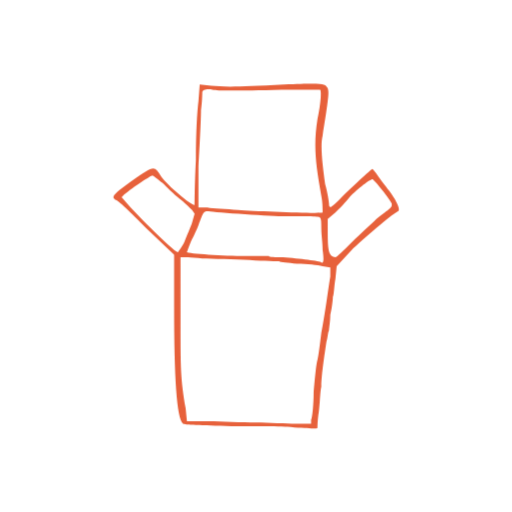
t = 0.00 s
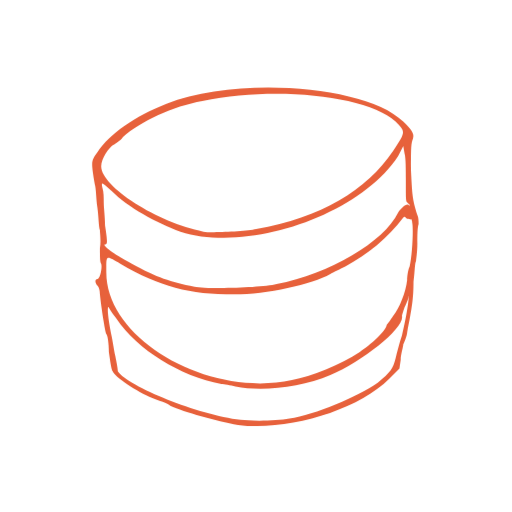
t = 0.46 s
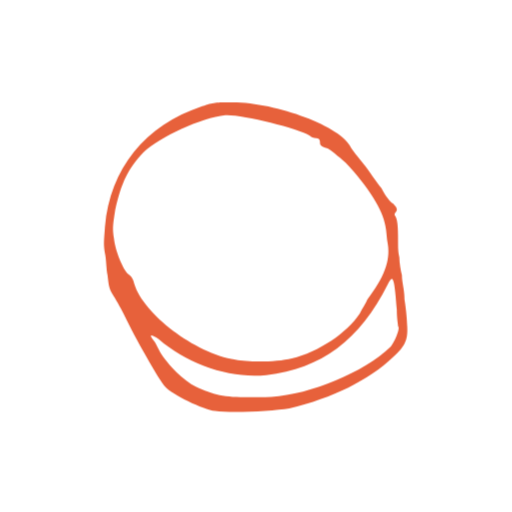
t = 0.92 s
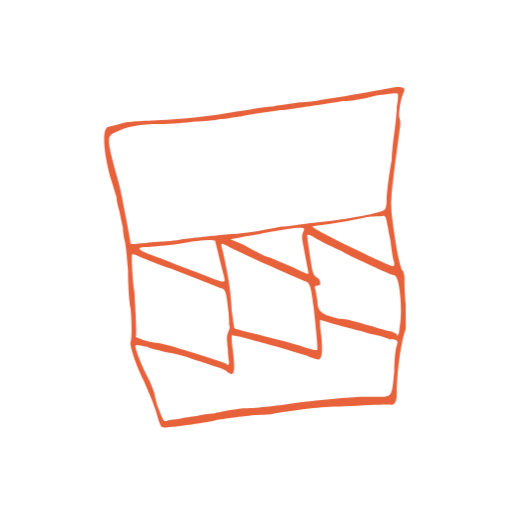
t = 1.38 s
t = 1.84 s: frame unchanged from t = 0.46 s, image omitted
t = 2.30 s: frame unchanged from t = 0.92 s, image omitted

The animated SVG that drew these frames (rendered in a browser with its animation timeline set to each time). Animation: 1 CSS @keyframes rule; one cycle of 2.76 s, repeats indefinitely.

<svg xmlns="http://www.w3.org/2000/svg" viewBox="0 0 400 400" width="400" height="400" role="img" aria-label="Конфета">
<title>Конфета</title>
<style>
/* Раскадровка знака: 12 кадров сменяют друг друга по кругу, полный
   оборот за 1.44 с. В исходнике это была анимация Lottie из 12 кадров
   при 60 fps — без единого трансформа, только показ и скрытие слоёв,
   поэтому она переложена в CSS и не тянет за собой плеер. Кадры там
   лежали растром (12 webp, 267 КБ); здесь они обведены в контуры.
   Цвет задан числом намеренно: файл подключается картинкой и
   переменных страницы не видит. Это #E7613B, color/accent-2.      */
path{fill:#E7613B;opacity:0;animation:f 1.44s linear infinite}
@keyframes f{0%,8.3233%{opacity:1}8.3333%,100%{opacity:0}}
path:nth-of-type(2){animation-delay:0.12s}
path:nth-of-type(3){animation-delay:0.24s}
path:nth-of-type(4){animation-delay:0.36s}
path:nth-of-type(5){animation-delay:0.48s}
path:nth-of-type(6){animation-delay:0.60s}
path:nth-of-type(7){animation-delay:0.72s}
path:nth-of-type(8){animation-delay:0.84s}
path:nth-of-type(9){animation-delay:0.96s}
path:nth-of-type(10){animation-delay:1.08s}
path:nth-of-type(11){animation-delay:1.20s}
path:nth-of-type(12){animation-delay:1.32s}
</style>
<path d="M230 334C224 333 202 333 181 333C156 332 144 332 143 331C138 327 136 294 136 240L136 199L114 178C102 166 92 156 90 156C87 154 88 152 102 142C121 129 120 129 126 138C131 145 150 161 152 160C152 159 152 144 153 125C153 103 154 87 155 79L156 66L165 67C175 68 187 68 222 66C252 65 254 65 256 69C257 72 257 75 252 106C250 114 252 129 254 144C256 151 257 158 257 159C257 163 258 163 265 156C274 147 290 132 291 132C291 132 293 134 295 137C297 140 301 145 304 149C310 157 313 164 311 165C308 166 288 183 276 194L263 208L262 218C261 223 261 230 260 232C260 235 259 242 258 246C258 251 257 257 257 258C256 260 256 264 255 267C254 274 251 293 251 302C250 306 250 315 249 322C248 328 248 334 248 334C248 335 247 335 230 334ZM243 328C244 326 245 316 245 306C246 295 247 284 248 281C249 277 250 268 251 260C254 245 256 228 258 216L258 209L252 208C248 207 240 206 232 206C225 205 219 205 218 204C217 204 207 204 195 203C183 203 166 202 158 202C149 201 142 201 141 201C141 202 141 222 141 246C141 290 141 295 145 319L146 329L163 329C173 329 189 330 200 330C210 330 224 331 231 331L243 331L243 328ZM252 195C252 190 251 183 251 179C251 174 251 171 250 170C249 169 237 169 222 169C215 169 167 166 163 165C159 165 159 165 155 176C154 179 151 185 149 189C147 194 146 197 146 197C147 198 175 200 192 200C201 200 209 200 210 200C210 201 215 201 221 201C234 202 250 204 251 205C253 206 253 202 252 195ZM275 189C281 183 290 175 294 171C307 161 306 162 306 159C305 156 292 140 291 140C289 140 280 147 273 154C270 158 265 163 262 166L256 171L256 181C256 197 257 200 262 201C263 201 268 196 275 189ZM144 189C146 184 149 177 150 174L152 167L150 164C148 162 144 158 140 155C136 152 130 146 127 143C123 140 120 137 119 137C118 137 104 146 97 152L95 154L102 162C119 180 137 197 139 197C139 197 142 193 144 189ZM252 164C252 163 252 158 251 153C246 126 245 112 248 93C251 79 251 70 250 70C249 70 236 70 220 70C184 71 170 71 166 70C162 69 158 70 158 72C158 73 158 79 157 86C157 93 156 113 155 130L155 162L162 162C166 163 177 163 186 164C200 165 249 167 252 166C252 166 252 165 252 164Z"/>
<path d="M208 320C186 308 162 297 130 283C108 274 93 267 84 263C76 259 75 259 74 261C72 264 71 261 70 240C67 211 65 193 63 186C62 183 63 177 65 178C67 180 69 177 76 169C80 164 92 151 102 140C112 130 125 116 130 110C135 104 142 96 145 93C155 84 164 72 163 71C163 70 163 69 164 69C165 68 182 74 192 79C196 82 199 83 200 82C201 80 202 81 204 83C204 85 247 107 258 112C260 112 264 114 265 115C270 117 288 123 289 122C290 122 291 123 292 124C292 125 295 126 297 127C303 129 327 139 329 140C329 141 330 141 330 140C331 137 335 138 335 140C335 141 336 143 336 144C337 146 337 148 335 152C334 155 333 159 333 164C333 168 332 178 331 186C330 195 328 204 328 208C327 217 326 218 319 228C315 233 308 242 302 250C297 257 288 267 283 272C279 278 274 283 273 285C271 286 268 290 265 293C263 296 258 301 256 304C254 307 249 313 245 316C238 324 235 329 235 331C235 334 234 334 208 320ZM234 314C235 308 235 296 236 288C237 270 238 272 224 265C218 263 198 252 178 243C159 233 134 221 125 216C115 211 99 203 90 197C81 192 73 187 71 187L67 185L67 188C67 190 68 195 68 199C69 203 71 215 71 224C74 253 74 255 76 256C80 258 112 273 123 277C129 280 141 285 149 288C157 292 165 296 167 296C168 297 183 304 200 312C225 325 231 328 232 327C233 326 233 321 234 314ZM253 302C256 297 275 276 281 270C286 265 292 256 313 228L322 218L323 208C324 203 325 195 326 192C327 184 330 150 330 149C329 149 315 168 312 172C311 174 308 179 304 183C301 188 298 192 296 194C293 199 262 241 260 244C258 246 256 249 254 251C242 265 241 267 241 273C241 276 241 281 240 285C240 288 239 298 239 305L238 319L244 312C248 309 251 304 253 302ZM238 264C239 263 243 259 246 255C253 247 253 247 269 224C275 217 283 205 288 199C293 193 301 182 306 174C311 166 317 159 318 158C319 156 321 153 323 150L327 145L323 143C317 140 291 130 290 130C288 130 277 144 269 156C266 161 260 171 255 178C250 185 239 201 231 214C222 227 213 240 210 244C206 247 204 251 204 251C204 252 210 255 217 258C224 261 231 265 232 265C235 268 236 267 238 264ZM203 246C210 239 261 164 267 153C268 151 272 145 276 139C285 127 285 128 279 125C269 122 257 117 250 113L242 109L239 112C238 114 234 120 230 126C226 131 218 141 213 148C207 154 199 166 194 173C184 187 183 188 168 208C156 225 154 227 153 225C152 225 154 222 158 217C161 213 169 202 175 193C182 183 192 170 197 162C202 155 210 146 213 141C220 133 234 114 236 110C238 107 237 107 218 97L200 88L193 97C190 101 184 108 182 111C180 114 174 121 169 127C164 133 157 142 152 148C148 154 141 163 137 169C132 174 126 181 124 184C122 188 117 193 114 197C107 203 107 204 112 206C117 209 160 230 181 241C202 252 199 251 203 246ZM110 196C114 191 129 173 138 160C146 151 155 139 164 128C191 94 196 88 196 87C196 85 172 74 168 74C167 74 165 76 163 79C161 81 156 88 151 92C146 97 138 106 134 111C126 121 116 132 97 152C89 159 82 168 80 170C78 173 75 176 73 178C69 182 68 183 70 183C71 183 78 187 87 192C96 197 103 201 104 201C104 201 107 199 110 196Z"/>
<path d="M237 329C232 327 222 323 213 320C183 308 160 297 158 294C156 291 158 291 167 296C181 303 238 327 241 327C244 327 241 288 238 270C235 256 232 239 230 219C227 204 227 203 223 201C219 200 193 194 178 191C172 189 163 187 157 186C151 184 146 183 145 183C145 184 146 190 147 199C150 212 152 230 156 264C157 269 158 275 159 278C162 286 161 291 157 287C155 284 152 268 149 248C149 241 149 241 147 223C146 215 145 207 144 205C142 198 140 182 141 180C141 179 140 178 138 176C137 174 132 165 127 156C120 141 111 126 103 111C100 108 97 100 94 95C92 90 89 86 88 85C86 84 87 81 91 80C93 79 97 76 100 73C106 68 109 67 109 70C109 71 110 71 113 71C119 71 170 73 181 74C191 74 193 75 189 80C188 81 185 82 182 83C173 84 173 85 180 98C183 104 192 122 199 138C206 153 213 167 214 170C215 172 217 177 219 181C220 185 223 191 225 194L228 198L228 194C228 192 227 186 226 180L224 170L232 167C237 165 250 159 261 154C272 149 283 144 285 144L290 143L294 154C297 159 300 165 301 165C302 166 303 167 303 168C303 168 304 170 306 172L309 176L310 202C311 232 312 277 311 279C310 280 290 297 278 306C257 323 253 326 250 329C248 331 246 333 246 333C246 333 242 331 237 329ZM254 320C258 318 264 312 269 309C274 305 280 300 283 297C288 293 296 287 303 281L306 278L306 263C307 227 305 180 303 180C302 180 297 181 291 183C238 199 233 200 234 203C234 203 234 205 233 205C232 205 232 208 233 212C234 216 234 222 235 226C236 231 236 236 237 238C237 239 238 243 238 246C239 253 241 264 243 272C244 276 246 295 247 313C247 320 247 325 248 325C248 325 251 323 254 320ZM218 191C216 188 213 180 210 174C206 161 171 90 168 88C165 85 109 84 96 87C95 87 103 103 110 115C119 129 125 141 131 154C135 161 138 168 140 170C141 172 143 175 143 176C144 179 146 179 196 192C207 194 216 197 218 197C221 198 221 197 218 191ZM248 192C253 191 261 188 265 187C269 186 273 184 274 184C275 184 280 182 286 180C293 178 298 176 298 176C299 175 289 154 286 150L284 148L268 156C259 161 247 166 240 169C227 174 228 173 230 181C231 185 232 189 233 192C234 195 235 196 236 196C237 195 242 194 248 192ZM176 80C182 78 181 77 160 77C149 76 139 76 138 75C127 74 104 75 102 76C94 82 91 82 134 81C165 81 173 81 176 80Z"/>
<path d="M186 332C169 329 144 322 133 317C131 315 124 313 119 311C107 306 89 294 88 290C87 289 86 282 85 275C85 268 84 262 83 261C82 259 79 240 78 230C78 226 77 224 76 223C74 221 74 218 76 218C78 218 80 209 79 206C78 205 78 200 78 194C79 189 78 182 78 180C77 177 77 169 76 162C75 155 75 147 74 144C71 126 71 126 76 119C86 104 105 91 130 81C186 59 287 67 315 95C323 103 324 105 322 110C321 113 321 119 321 133C322 152 322 155 326 168C327 170 327 173 327 175C326 178 326 184 326 190C326 197 325 203 325 204C324 205 324 213 323 220C323 233 322 240 318 260C318 262 316 267 315 269C315 271 313 277 313 281L312 288L304 296C279 321 224 337 186 332ZM226 327C246 324 279 310 295 299C305 291 307 288 309 280C310 276 312 268 314 262C317 250 320 232 319 231C319 231 319 231 319 232C319 233 318 236 316 240C315 243 314 246 314 247C316 256 284 282 258 293C235 303 204 306 184 302C180 301 175 300 173 300C141 294 107 273 91 249C88 245 85 241 85 240C83 239 85 252 87 262C88 266 89 274 90 278C91 283 92 288 92 290C100 302 155 324 188 328C196 329 216 329 226 327ZM228 297C243 294 266 285 281 275C289 270 302 258 302 254C303 253 305 250 307 247C312 241 317 228 318 219C318 215 319 210 320 208C322 200 323 179 322 174C322 172 321 171 321 171C321 172 320 171 318 171C316 169 316 169 315 170C303 186 287 199 270 208C266 210 260 213 258 214C244 222 208 230 183 230C148 230 125 224 94 206C82 199 83 199 83 213C83 265 162 311 228 297ZM216 222C257 214 300 189 311 166C313 163 317 159 319 160C320 161 320 161 320 160C320 160 319 159 318 158C317 157 317 155 317 141C317 133 317 123 316 120L315 114L311 122C281 168 194 198 141 181C122 174 100 162 87 149C79 142 79 142 80 147C81 150 81 155 81 158C81 162 82 170 82 176C84 189 84 191 82 191C79 191 89 199 103 206C123 217 133 220 152 224C162 226 204 225 216 222ZM200 179C251 170 286 149 307 118C317 103 317 103 309 95C287 75 216 67 158 79C135 83 110 95 96 107C94 110 90 112 89 113C85 115 79 124 79 130C79 146 123 174 159 181C164 182 192 181 200 179Z"/>
<path d="M182 286C177 285 160 284 144 284C129 283 114 282 111 281C103 281 82 283 81 285C79 288 76 284 76 278C75 276 74 272 73 270C70 261 66 249 66 245C66 244 66 242 65 241C64 240 66 226 70 214C72 208 76 197 78 188C80 180 83 171 84 168C87 161 87 158 86 156C82 150 95 150 139 153C152 153 167 154 171 154L180 154L187 144C191 139 197 130 201 124C205 118 208 113 208 113C209 112 214 114 214 115C214 116 217 117 220 118C223 119 232 123 239 126C255 134 272 142 282 146C285 147 291 150 294 151C298 153 301 154 301 154C304 154 305 156 307 163C308 167 311 175 313 181C316 187 318 193 319 196C320 198 321 202 323 204C324 207 326 214 327 220C329 226 331 235 333 240L336 249L333 252C332 254 327 258 323 261C319 265 312 271 307 275L299 283L294 282C289 281 264 279 258 279C257 279 252 278 247 277C240 276 238 276 237 277C236 278 234 278 233 277C229 276 229 276 229 278C229 279 228 280 228 281C226 282 225 281 222 275C219 270 219 270 220 275C220 280 219 284 215 284C213 284 212 285 212 286C211 287 210 287 206 287C200 286 198 286 194 286C193 287 187 286 182 286ZM209 278C213 278 215 275 213 272C213 271 213 267 213 262C213 253 213 253 202 251C193 250 168 247 166 247C156 247 132 246 120 245C92 243 72 243 72 244C71 245 73 253 78 268L81 277L129 277C155 278 178 279 181 279C187 280 201 279 209 278ZM302 271C304 269 309 265 311 263C319 257 327 250 326 249C326 249 317 249 306 248C286 248 269 247 254 245C245 244 243 244 243 249C243 251 242 256 241 262C240 267 239 272 239 272C240 272 243 273 266 275C271 275 279 276 286 276L296 276L302 271ZM238 256L239 246L236 238C224 212 206 149 206 135C206 128 204 129 195 142C182 161 182 165 188 179C191 186 192 188 200 210C206 227 215 245 221 252C222 254 225 258 226 260C227 263 229 266 231 268L234 272L235 269C236 268 237 262 238 256ZM208 246C208 246 207 244 206 242C201 235 194 216 189 201C186 192 184 184 183 182C178 170 176 163 177 162C177 160 174 159 171 160C170 160 166 160 163 159C153 157 98 156 94 158C91 159 87 169 81 194C79 200 76 211 74 218C72 225 70 233 70 235L70 239L74 239C77 239 87 240 96 240C106 241 127 241 142 242C157 243 176 244 184 245C201 247 208 247 208 246ZM322 243C327 243 327 242 327 241C324 228 320 213 314 198C306 178 300 162 300 160C300 159 297 157 293 155C283 151 247 135 239 131C233 128 214 121 212 121C210 121 211 136 213 145C214 150 215 156 216 158C220 179 239 236 242 239C246 242 307 245 322 243Z"/>
<path d="M303 278C301 277 293 277 286 276C280 276 266 274 254 273C244 272 229 271 222 270C216 269 208 269 206 268C204 268 201 268 200 268C198 268 194 267 189 266C177 264 170 264 136 268C131 268 125 269 124 269C118 271 77 272 76 271C75 271 73 267 71 263L67 256L70 250C72 247 77 240 82 233C93 217 109 191 127 158C131 152 136 145 137 143C139 141 140 139 139 138C139 135 144 133 150 133C156 133 159 135 162 142C164 144 168 151 172 158C177 164 185 175 190 183C196 191 200 198 201 198C202 198 217 179 232 157C248 135 247 136 255 137C258 138 261 138 262 138C263 137 265 139 267 144C268 145 273 152 277 158C286 171 295 188 300 201C309 225 313 235 319 246C322 252 326 260 327 263C328 266 330 269 332 271C334 272 334 273 333 276L333 279L320 279C313 279 305 278 303 278ZM324 273C324 272 316 254 310 242C305 233 304 231 300 217C291 193 285 181 270 159C254 134 254 134 238 156C234 162 227 171 223 177C219 183 213 190 211 194C208 197 204 203 202 205C190 219 169 251 169 256C169 259 175 260 178 259C180 258 181 258 182 259C182 260 186 261 192 262C201 264 205 264 220 266C234 267 237 267 247 268C253 268 266 270 276 271C286 271 297 272 300 273C309 274 324 274 324 273ZM120 266C133 264 146 263 154 262C162 262 162 261 162 259C162 258 164 253 167 248C170 244 172 240 172 240C172 239 174 236 177 232C179 229 184 222 187 218C190 213 194 208 195 207C197 204 197 204 178 178C171 166 163 154 161 152C154 138 153 138 149 138C143 138 145 135 110 197C106 204 97 217 91 226C85 235 79 245 77 248L73 254L75 258C80 268 79 268 97 267C105 267 116 267 120 266Z"/>
<path d="M222 325C215 322 201 315 190 310C168 299 154 292 144 288C121 279 91 264 91 261C91 260 92 259 92 259C93 258 95 255 96 251C99 244 104 234 114 212C118 205 122 196 123 192C125 187 127 182 128 180C128 179 129 177 129 176C129 176 131 170 134 164C136 157 138 151 138 151C137 151 138 150 138 149C139 148 142 142 145 135C148 128 151 121 151 120C152 118 153 115 154 114C154 113 155 109 157 107C158 104 158 102 157 103C155 103 156 102 159 94C161 90 162 87 161 87C160 86 160 85 160 84C160 83 168 78 170 78C170 79 177 77 184 75C201 69 203 68 203 71C203 75 300 134 308 134C308 134 309 135 309 135C309 139 302 188 299 208C292 243 287 284 284 316C283 319 284 320 285 321C286 323 286 324 284 325C283 325 282 326 282 326C281 327 278 327 272 327C263 327 240 329 236 330C235 331 229 328 222 325ZM269 322C273 322 272 321 264 318C261 316 252 313 245 310C229 303 216 298 208 295C198 292 185 287 175 283C170 281 162 278 158 276C144 273 131 268 130 266C129 266 124 265 118 264C100 263 108 268 169 294C177 297 184 300 184 300C185 300 187 301 190 303C207 312 233 322 235 321C235 321 240 321 244 322C249 322 256 323 260 322C264 322 268 322 269 322ZM280 317C280 312 284 280 289 248C290 239 292 228 292 225C292 222 294 216 294 211C295 206 297 196 298 188C299 181 301 171 301 166C302 162 303 155 303 152C304 148 304 143 305 141C305 137 305 137 301 135C298 134 290 129 283 125C276 121 265 115 260 112C249 106 232 95 215 84C208 80 202 76 202 76C201 76 199 81 194 96C190 106 185 121 176 143C172 153 165 171 161 182C157 193 152 206 151 211C147 219 143 232 141 240C141 242 139 247 138 251C137 255 136 260 135 262L135 266L146 269C152 271 160 274 163 275C167 275 174 278 181 281C187 284 199 289 208 292C216 294 226 299 231 300C236 302 242 305 246 307C249 308 257 311 264 314C279 321 280 321 280 317ZM133 257C134 255 135 250 136 245C138 234 140 229 141 224C142 222 143 220 143 219C143 218 143 217 144 217C145 217 145 216 145 216C145 215 147 210 149 205C151 199 153 194 153 193C153 192 153 191 154 190C155 190 155 189 155 188C154 188 154 187 155 187C155 186 157 183 158 179C159 176 165 161 170 148C176 134 180 123 180 122C180 121 180 120 181 119C183 116 187 105 192 91C195 83 197 77 197 76C198 74 194 75 188 77C185 78 180 80 176 81C169 83 169 83 165 94C161 105 155 120 148 137C143 149 138 161 126 194C124 199 118 214 112 227C97 257 98 256 99 258C100 258 104 259 111 260C116 260 121 260 121 261C121 261 124 261 126 261C131 261 131 261 133 257Z"/>
<path d="M168 321C159 320 134 308 129 302C125 298 105 263 97 246C94 240 90 233 88 230C85 225 85 223 84 215C83 210 83 202 82 198C81 190 81 191 82 177C86 132 113 98 158 83C167 80 168 80 182 80C216 80 267 99 274 115C275 117 280 123 284 128C288 133 294 142 298 147C301 153 305 158 307 159C310 162 311 164 309 166C308 167 308 168 309 169C311 173 311 180 311 192C311 193 311 197 312 201C312 205 313 211 314 215C314 219 315 223 315 224C315 224 316 229 316 234C317 240 318 249 318 253C319 265 317 270 307 279C288 297 260 311 226 319C213 321 182 323 168 321ZM212 310C243 308 284 291 305 271C308 268 313 256 311 255C311 254 310 249 310 242C308 216 307 214 303 222C281 266 251 288 208 293C180 296 147 285 124 265C118 261 116 261 120 266C121 267 123 271 125 275C131 285 144 298 153 302C170 310 179 311 212 310ZM228 280C249 275 271 260 281 245C283 241 286 237 287 234C300 217 305 204 303 191C302 186 302 180 301 176C299 164 288 146 270 127C264 122 258 117 256 116C250 114 250 113 250 111C250 109 249 108 247 108C245 108 243 107 242 106C233 100 187 89 176 90C157 92 125 107 112 119C100 132 95 142 90 164C88 177 88 178 89 186C90 196 96 210 100 214C103 216 104 218 105 222C112 245 152 276 184 281C194 283 216 283 228 280Z"/>
<path d="M190 331C176 329 143 311 143 306C143 306 136 298 128 290C110 272 87 240 87 233C87 232 87 231 86 231C85 230 81 217 78 206C76 198 75 178 75 158C75 145 81 132 95 112C111 90 113 87 118 86C120 86 123 85 125 84C159 65 192 62 230 75C247 80 260 86 268 91C288 105 315 142 321 164C321 168 323 171 323 172C326 178 328 204 326 218C325 222 324 230 323 236C323 242 322 248 321 250C321 252 321 254 322 254C323 255 323 254 323 252C323 246 325 249 326 256C326 262 326 263 319 276C302 309 281 325 242 331C230 333 199 333 190 331ZM251 322C272 316 290 306 290 301C290 300 292 297 294 294C295 292 297 289 297 289C297 288 299 284 302 280C312 266 316 255 318 240L318 236L316 239C311 251 301 256 292 251C273 241 269 214 286 202C300 192 316 203 318 226L319 234L319 226C321 209 319 178 316 177C316 177 315 178 314 180C311 189 306 193 297 191C286 189 277 182 275 174C274 171 273 169 273 167C272 165 274 155 276 151C276 150 279 147 282 145C291 139 294 140 300 146C303 149 306 151 306 151C308 151 299 136 293 128L287 120L286 126C284 137 279 141 267 141C251 140 239 129 239 115C239 106 246 96 250 100C251 100 252 101 254 100C255 100 260 101 264 102C268 104 271 104 271 104C268 96 198 69 198 76C198 76 197 77 196 77C195 77 194 76 194 75C194 71 166 73 151 78L144 80L149 81C167 84 184 108 177 119C173 124 169 127 162 127C141 127 128 115 128 97C128 93 128 89 128 89C128 88 121 92 114 97C105 104 87 129 85 138C80 162 78 187 81 198C81 200 83 206 84 211C92 240 124 286 148 301C151 303 153 305 153 306C153 308 161 314 172 319C187 327 226 328 251 322ZM211 316C200 312 193 301 189 286C189 282 187 278 187 278C181 272 199 260 212 261C229 264 241 284 235 302C231 314 222 319 211 316ZM222 309C230 306 233 298 231 287C229 272 219 266 204 269C195 271 193 274 193 283C195 302 209 314 222 309ZM257 300C248 295 244 287 244 274C244 270 243 266 243 265C239 257 253 245 265 245C276 245 282 251 288 267C295 288 274 310 257 300ZM274 292C285 284 287 271 279 259C271 249 255 250 249 261C247 265 248 282 251 287C255 295 266 298 274 292ZM144 293C132 289 122 261 128 250C135 237 159 235 170 246C181 258 183 271 174 285C168 293 155 297 144 293ZM162 287C173 282 178 265 172 257C167 249 162 246 153 246C138 246 129 253 130 264C131 269 137 282 139 284C144 288 156 289 162 287ZM221 250C207 242 199 217 208 206C226 186 262 209 253 235C249 249 233 256 221 250ZM303 245C320 236 315 205 296 205C290 205 282 213 282 219C282 221 282 222 281 223C279 223 281 230 283 236C286 243 297 248 303 245ZM238 243C258 236 251 208 228 205C213 203 205 216 211 231C217 243 227 248 238 243ZM110 237C104 236 91 223 89 217C86 207 93 192 105 187C119 179 145 198 143 215C142 231 126 241 110 237ZM124 230C135 224 137 221 137 212C138 203 131 195 120 191C113 189 109 190 103 196C90 206 92 222 108 231C111 233 119 232 124 230ZM168 227C155 220 149 211 148 198L148 190L152 187C167 173 187 174 196 191C208 212 188 238 168 227ZM186 220C202 207 193 181 173 184C167 184 157 189 156 192C156 193 155 194 154 195C150 198 153 208 159 215C167 223 178 225 186 220ZM245 199C228 192 222 181 226 161C228 154 230 152 236 149C250 143 262 150 269 168C276 185 260 204 245 199ZM258 189C266 183 268 174 262 165C256 154 251 151 240 155C231 158 228 166 231 179C233 190 249 196 258 189ZM302 184C305 183 309 178 310 173C311 168 308 162 301 154C295 147 293 146 288 149C278 154 275 165 280 174C282 178 288 183 290 182C291 182 293 183 296 184C298 185 299 185 302 184ZM107 175C97 172 87 157 87 146C87 130 106 119 122 126C143 135 147 155 132 171L127 176L119 177C113 177 109 176 107 175ZM188 174C169 168 157 147 168 136C173 131 184 126 191 126C203 126 218 143 216 155C214 171 202 179 188 174ZM126 167C137 157 139 144 130 136C118 126 105 128 95 139C90 145 90 145 93 153C99 169 116 176 126 167ZM203 166C209 161 212 153 209 146C203 130 185 128 172 142L168 146L169 151C173 165 193 173 203 166ZM276 132C279 129 281 124 280 122C277 114 264 106 257 107C254 108 251 108 249 108C245 109 242 114 243 119C244 122 254 132 257 133C263 135 275 134 276 132ZM168 119C176 113 175 104 165 96C145 77 122 92 138 112C143 119 161 123 168 119ZM204 118C180 104 176 87 195 79L201 77L208 78C222 82 233 93 235 104C235 109 231 116 225 120C220 122 209 121 204 118ZM223 112C233 105 231 96 217 89C209 84 205 83 198 85C187 89 185 95 193 104C203 114 215 118 223 112Z"/>
<path d="M230 335C229 334 227 333 226 333C225 333 223 332 221 331C219 329 217 328 203 327C172 323 137 321 107 321L84 321L83 324C80 327 78 327 75 323C72 319 71 318 73 318C75 317 75 313 75 297C75 286 75 274 75 269C75 261 75 260 73 260C67 257 78 253 105 248C117 246 116 247 115 240C113 236 113 234 115 229C116 221 118 209 119 202C119 199 119 190 120 181C120 173 121 165 120 165C120 164 120 154 121 143L122 122L128 118C132 115 142 109 152 103C161 98 176 89 185 83C195 76 203 72 205 72C207 71 211 69 213 67C219 63 221 63 223 67C224 68 231 74 240 80C264 98 272 104 282 112C287 116 294 121 296 123C298 125 302 127 304 129C307 131 309 132 310 132C313 132 315 135 313 138C313 140 311 147 311 154C310 168 310 169 315 169C317 169 319 170 320 171L322 173L320 181C317 194 316 216 317 219C319 221 319 222 317 226C316 228 316 234 315 239C315 248 316 249 323 249C328 249 330 253 328 261C326 273 325 302 325 316C326 330 326 331 321 328C318 326 289 328 274 330C269 331 259 332 251 333C238 333 236 334 236 335C235 338 232 338 230 335ZM255 327C257 327 271 325 285 323C300 322 313 321 315 321L318 320L318 302C319 283 320 270 321 262C321 256 320 254 315 253C313 253 310 252 308 251C305 250 297 248 290 246C283 244 272 241 266 240C241 233 237 232 237 233C235 235 233 264 235 268C236 269 236 271 236 273C235 277 235 277 236 306L236 328L244 328C248 328 253 328 255 327ZM228 319C229 314 229 301 227 252C227 251 227 246 228 241C228 234 228 232 227 232C225 231 210 233 200 235C196 236 187 238 180 240C172 241 164 243 162 243C161 244 155 245 148 246C129 248 120 250 110 252C108 253 102 254 97 255C93 255 88 256 87 257C84 258 83 275 83 301L82 316L118 317C137 318 157 318 163 319C169 320 180 320 187 321C195 322 203 322 206 323C209 324 214 324 218 324C222 324 225 324 226 325C227 327 228 326 228 319ZM308 240C309 238 309 235 309 234C309 214 309 203 310 200C310 199 311 193 311 188L312 179L308 177C306 175 304 175 303 176C301 177 297 175 297 172C297 170 273 166 243 164C225 162 217 162 194 159C171 157 132 154 130 155C129 156 128 160 128 176C127 187 126 202 126 210C125 221 125 223 126 225C127 227 127 228 125 234C123 244 123 244 132 243C135 243 139 242 140 242C141 241 143 241 145 241C147 241 151 240 155 239C159 239 166 237 170 236C175 235 185 233 193 231C223 225 232 225 258 233C266 235 273 237 282 239C296 242 296 242 302 243C304 244 307 245 307 245C307 245 308 243 308 240ZM302 159C305 153 307 141 306 137C305 135 275 111 260 101C258 99 253 96 250 93C239 85 224 74 223 74C222 74 221 79 222 87C223 90 223 100 223 109C223 125 223 125 226 122C228 121 228 121 231 123C232 124 239 128 246 132C253 137 267 145 278 152C300 166 299 166 302 159ZM284 162C283 161 262 147 247 138C234 130 234 130 229 131C226 131 223 132 223 132C223 133 222 133 220 133C219 133 218 132 218 132C218 131 206 131 196 133C193 134 186 134 181 135C176 136 170 136 169 136C168 137 160 138 152 139C144 140 137 142 136 142C135 143 133 143 132 143C131 143 129 144 127 146C124 149 125 150 134 150C146 150 209 155 229 158C233 159 237 159 237 158C238 158 256 160 269 162C280 163 286 163 284 162ZM150 134C159 132 172 130 182 129C188 129 207 126 213 125L215 125L215 100C215 86 214 75 214 75C213 75 209 77 205 80C198 86 178 98 167 104C164 106 160 108 159 109C158 110 152 114 146 119C135 127 135 127 134 133L133 137L137 136C140 136 145 134 150 134Z"/>
<path d="M139 334C133 332 124 330 119 328C114 326 109 324 108 324C106 323 103 319 99 315C95 310 91 304 88 301C86 298 84 296 84 295C84 294 73 278 70 274C64 268 62 262 64 259C65 257 66 255 66 254C67 253 68 252 69 252C69 252 75 247 81 240C87 233 94 225 97 222C99 219 103 214 105 212C107 209 111 204 114 200C120 192 120 193 113 187C109 185 101 177 93 171C86 164 78 158 76 156C62 147 58 138 63 133C64 131 69 122 75 112C86 92 93 79 98 73C101 68 109 66 131 64L144 63L150 67C153 70 161 76 167 81C178 91 207 110 209 109C210 108 214 104 219 98C239 73 240 73 242 75C244 76 254 78 269 79C276 80 284 81 286 81C296 83 303 83 306 83L309 83L309 94C309 100 309 108 309 112C310 117 310 125 310 132L310 143L299 158C292 167 285 175 283 178L280 182L284 188C287 191 290 196 292 199C294 201 298 207 302 212C323 240 325 246 333 270C335 277 338 283 338 284C340 286 339 289 336 289C334 289 327 291 320 294C282 309 257 317 257 314C257 313 253 309 249 306C245 302 235 294 227 287C212 274 212 274 212 277C212 278 209 281 201 287C199 289 188 299 176 310C164 322 154 331 153 331C153 331 152 332 152 334C151 337 151 337 139 334ZM149 329C149 329 151 327 153 325C155 323 163 315 171 307C179 300 191 289 198 284L210 274L203 267C197 260 196 260 195 262C194 265 179 280 174 284C164 290 158 295 156 298C155 300 154 301 153 300C152 300 149 301 146 303C143 305 140 307 139 307C138 307 138 307 138 308C138 309 137 309 136 309C135 309 133 310 132 310C127 313 123 313 123 311C120 300 129 257 136 248C137 248 138 244 140 240C143 233 150 221 152 221C153 221 151 218 147 215C132 200 132 200 129 201C126 201 126 201 126 199C126 194 119 200 109 214C107 218 101 224 97 228C93 233 86 241 82 246C77 252 73 256 73 256C72 256 72 257 72 258C72 258 72 259 71 259C68 259 70 265 76 272C78 273 82 280 86 286C93 297 103 310 107 313C108 314 109 316 111 317C112 319 114 320 116 321C117 321 120 322 122 322C129 326 139 328 148 330C149 330 149 330 149 329ZM274 308C278 306 289 302 299 298C309 294 320 290 324 288C328 287 331 285 332 284C332 283 328 268 324 255C320 245 297 209 281 190L278 186L274 190C272 193 270 196 270 197C269 199 265 204 260 210C250 220 234 239 232 243C228 251 265 265 292 265C308 266 308 265 304 258C296 244 274 214 268 209C266 207 266 204 268 203C269 203 269 202 283 220C294 233 302 244 308 256C313 265 313 266 310 269C307 272 280 271 269 269C253 264 240 259 232 253C227 250 227 250 222 256C212 269 212 268 226 281C255 306 262 311 264 311C265 310 269 309 274 308ZM138 302C157 292 184 270 189 260L191 255L181 245C169 233 158 224 157 224C155 224 146 239 146 240C146 241 144 245 141 251C138 257 136 264 135 266C129 290 128 297 129 301C129 306 129 306 138 302ZM211 264C213 262 223 249 225 246C227 242 241 224 249 215C254 210 257 205 259 202C260 199 262 195 264 193C268 188 273 182 273 181C273 180 267 175 261 169C254 163 246 155 243 151C226 132 210 116 210 117C209 118 207 119 205 121C200 124 167 159 158 170C154 176 147 184 143 187C139 191 136 195 136 196C136 197 144 205 153 212C157 215 162 220 164 222C167 225 172 230 177 234C182 238 191 247 197 253C209 266 209 266 211 264ZM201 238C194 235 175 214 171 204C169 199 168 191 170 187C171 186 173 182 174 179C184 157 216 147 228 163C248 190 243 223 217 236C212 238 204 240 201 238ZM214 230C222 228 227 223 232 215C241 200 233 170 218 163C205 157 184 167 177 183C171 195 175 205 190 222C201 233 204 234 214 230ZM135 187C137 185 141 179 145 175L151 168L145 162C134 149 129 140 121 119C115 98 114 94 117 94C118 94 119 95 120 98C121 102 126 118 131 131C134 140 141 151 148 159L154 164L171 147L189 129L180 123C164 111 156 106 146 103C141 101 133 98 129 96C124 93 120 92 119 93C116 93 114 91 114 87C115 84 122 85 131 89C135 91 140 94 143 94C152 97 164 104 172 110C177 113 183 117 185 119C189 121 190 123 190 125L191 128L197 122C201 118 204 115 204 114C204 113 199 110 193 107C182 101 168 90 157 80C145 70 142 69 132 69C121 70 107 72 104 73C102 74 93 89 79 114C74 123 69 132 68 134L66 138L69 141C70 143 73 145 74 146C79 151 100 169 106 175C112 180 128 192 130 192C130 192 132 190 135 187ZM281 175C285 170 303 146 304 143C305 142 305 131 305 119C304 106 304 95 304 93C304 88 304 88 262 83C255 83 247 82 244 81L240 80L234 87C225 96 214 111 214 112C214 115 254 159 268 170C278 179 277 179 281 175Z"/>
<path d="M122 322C120 315 115 304 112 297C105 282 101 269 102 267C103 265 103 251 102 241C101 237 100 224 100 211C99 199 98 188 97 187C97 186 96 182 96 178C95 174 94 168 93 164C92 161 91 156 91 154C90 151 88 144 86 138C80 115 80 99 85 99C86 99 90 98 93 97C99 95 103 95 122 94C144 93 163 91 186 87C199 85 202 84 214 83C219 82 228 81 234 80C239 80 247 79 251 78C272 75 293 71 304 69C314 67 318 68 315 73C313 77 311 90 312 92C313 94 313 97 312 103C306 148 305 156 306 167C308 184 312 210 315 212C315 212 316 215 316 217C316 219 316 229 317 238C317 248 317 256 317 257C313 267 310 293 310 307C310 314 308 317 305 316C303 316 292 316 279 317C250 318 247 318 214 323C210 324 205 324 204 324C198 324 175 327 170 328C158 331 133 334 128 334C126 334 125 333 122 322ZM141 327C146 326 152 325 154 325C157 324 163 323 167 323C171 322 181 320 190 319C198 319 216 317 229 315C252 312 279 310 283 310C284 310 289 310 294 310C307 310 306 310 308 290C308 281 309 272 310 270C311 266 311 265 304 265C302 264 296 262 290 261C284 259 276 257 272 256C267 255 261 253 257 252C254 251 251 250 250 250C250 251 250 256 251 262C252 273 252 280 249 281C249 281 244 280 240 278C225 273 182 261 181 262C181 263 181 268 182 274C184 292 183 295 177 290C176 289 171 287 167 286C162 284 156 282 152 281C144 278 137 276 129 275C126 274 119 273 115 271C110 270 106 269 106 270C105 270 108 280 116 296C119 302 121 308 121 309C121 310 122 313 123 317C128 330 128 329 130 329C131 328 136 328 141 327ZM179 283C179 283 178 278 178 273C177 264 177 263 178 260C179 258 180 255 179 254C179 253 179 246 178 240C177 229 176 225 172 225C172 225 167 223 162 221C157 219 144 214 134 210C124 207 113 202 110 201C106 199 104 198 103 199C103 200 103 214 105 228C106 245 107 262 106 263C106 264 118 268 124 268C133 270 140 272 168 281C172 282 176 284 177 284C177 286 179 285 179 283ZM248 273C248 271 248 267 245 240C243 224 242 221 239 220C227 215 193 200 181 194C172 189 172 189 174 196C178 214 180 224 181 242C182 250 183 256 183 256C183 257 189 258 196 260C212 264 220 266 234 270C246 274 247 274 248 273ZM312 257C315 241 312 215 308 215C306 215 291 208 274 200C267 196 260 193 258 192C257 192 252 189 248 187C242 183 240 183 240 184C240 186 243 205 244 211C245 215 246 216 248 217C251 219 251 224 248 223C246 223 246 224 246 225C247 227 247 231 248 235C248 244 252 246 265 249C271 249 277 251 291 255C297 257 304 259 306 259C308 260 310 261 310 261C310 264 312 261 312 257ZM175 216C170 196 168 188 168 188C166 187 158 187 136 191C126 192 117 193 115 193C104 193 108 196 126 202C140 208 158 214 167 218C176 221 176 221 175 216ZM241 213C241 213 240 208 236 187C236 184 236 182 237 181C238 178 238 178 234 178C230 178 230 178 206 182C197 184 188 185 185 186L180 187L190 191C195 194 203 198 207 200C211 201 220 205 227 208C240 214 241 215 241 213ZM308 205C307 203 306 196 305 188C301 167 302 168 297 169C295 169 290 169 285 170C276 172 260 175 250 176C247 176 244 177 244 177C244 179 304 208 307 208C308 208 308 207 308 205ZM120 189C129 189 138 188 142 187C149 186 168 184 178 183C186 183 201 181 220 177C224 177 235 175 245 174C274 171 298 166 300 164C301 164 302 161 302 157C302 151 304 135 306 125C306 121 307 111 308 104C309 97 310 87 310 83C311 79 311 75 311 74C311 72 306 73 292 75C285 77 274 79 268 79C262 80 250 82 242 83C233 84 223 86 219 86C206 88 196 89 188 91C185 91 177 93 172 93C168 94 158 95 152 95C145 96 133 97 125 97C109 97 99 99 91 103C83 106 83 108 92 140C94 147 96 157 97 163C99 173 102 189 102 190C102 191 102 191 120 189Z"/>
</svg>
